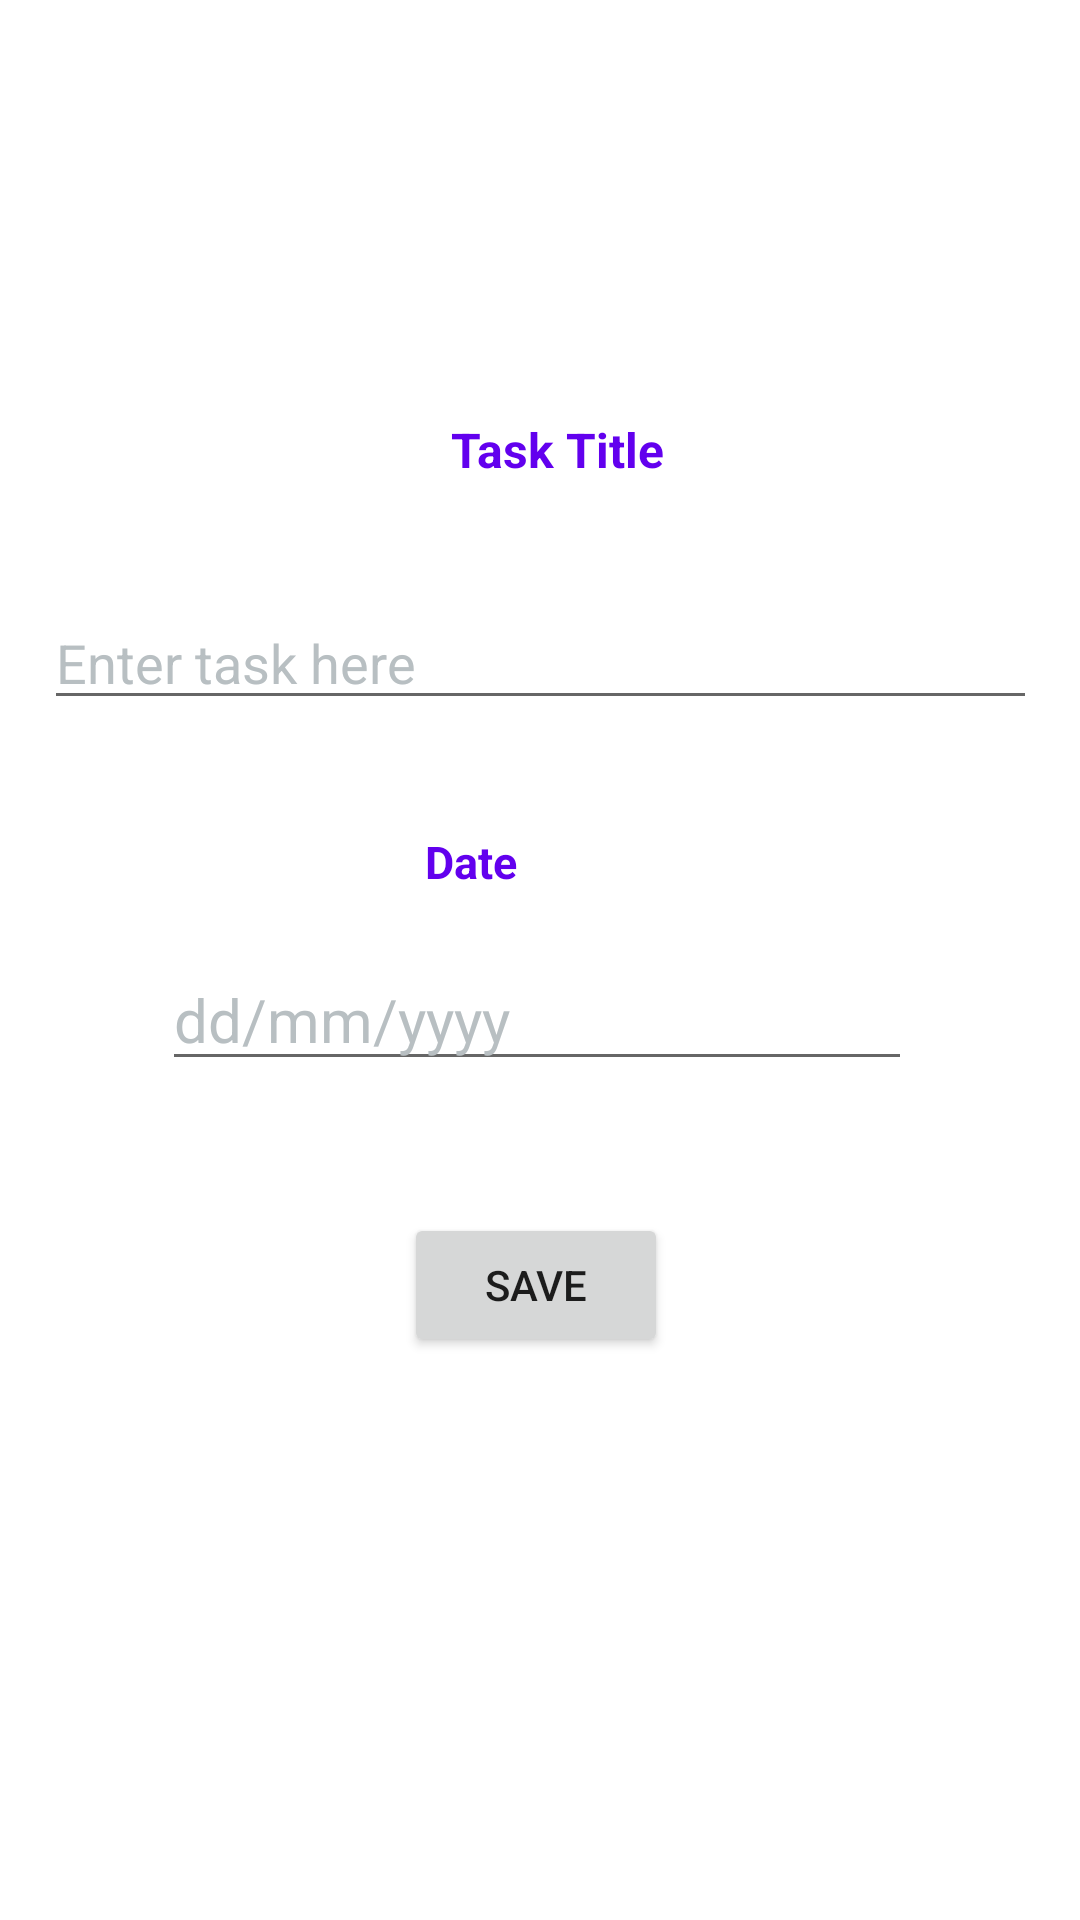

Android layout source for this screen:
<!-- AndroidManifest.xml: application theme Theme.TodoProject -->
<!-- res/layout/activity_edit_task.xml -->
<?xml version="1.0" encoding="utf-8"?>
<androidx.constraintlayout.widget.ConstraintLayout xmlns:android="http://schemas.android.com/apk/res/android"
    xmlns:app="http://schemas.android.com/apk/res-auto"
    xmlns:tools="http://schemas.android.com/tools"
    android:layout_width="match_parent"
    android:layout_height="match_parent"
    tools:context=".Activity.AddNewTask">

    <TextView
        android:id="@+id/txtNewTask"
        android:layout_width="wrap_content"
        android:layout_height="wrap_content"

        android:layout_alignParentStart="true"
        android:layout_alignParentTop="true"
        android:text="@string/new_task_title"
        android:textColor="?attr/colorPrimary"
        android:textSize="16sp"
        android:textStyle="bold"
        app:layout_constraintBottom_toBottomOf="parent"
        app:layout_constraintEnd_toEndOf="parent"
        app:layout_constraintHorizontal_bias="0.521"
        app:layout_constraintStart_toStartOf="parent"
        app:layout_constraintTop_toTopOf="parent"
        app:layout_constraintVertical_bias="0.225" />

    <EditText
        android:id="@+id/edtNewTask"
        android:layout_width="331dp"
        android:layout_height="wrap_content"
        android:layout_alignParentStart="true"
        android:hint="@string/hint_enter_task_here"
        android:textColorHint="#B8BFC2"
        app:layout_constraintBottom_toBottomOf="parent"
        app:layout_constraintEnd_toEndOf="parent"
        app:layout_constraintStart_toStartOf="parent"
        app:layout_constraintTop_toBottomOf="@+id/txtNewTask"
        app:layout_constraintVertical_bias="0.087" />

    <Button
        android:id="@+id/btnAdd"
        android:layout_width="wrap_content"
        android:layout_height="wrap_content"
        android:layout_marginTop="44dp"
        android:onClick="btnAddOnClick"
        android:text="@string/btn_save"
        app:layout_constraintEnd_toEndOf="parent"
        app:layout_constraintHorizontal_bias="0.495"
        app:layout_constraintStart_toStartOf="parent"
        app:layout_constraintTop_toBottomOf="@+id/edtDisplayDate" />

    <EditText
        android:id="@+id/edtDisplayDate"
        android:layout_width="250dp"
        android:layout_height="wrap_content"

        android:hint="@string/date_hint"
        android:textColor="@android:color/black"
        android:textColorHint="#B8BFC2"
        android:textSize="20sp"
        app:layout_constraintBottom_toBottomOf="parent"
        app:layout_constraintEnd_toEndOf="parent"
        app:layout_constraintHorizontal_bias="0.49"
        app:layout_constraintStart_toStartOf="parent"
        app:layout_constraintTop_toBottomOf="@+id/tvDate"
        app:layout_constraintVertical_bias="0.065" />

    <TextView
        android:id="@+id/tvDate"
        android:layout_width="74dp"
        android:layout_height="20dp"
        android:layout_alignParentStart="true"
        android:text="@string/txtDate"

        android:textColor="?attr/colorPrimary"
        android:textSize="15sp"
        android:textStyle="bold"
        app:layout_constraintBottom_toBottomOf="parent"
        app:layout_constraintEnd_toEndOf="parent"
        app:layout_constraintHorizontal_bias="0.495"
        app:layout_constraintStart_toStartOf="parent"
        app:layout_constraintTop_toBottomOf="@+id/edtNewTask"
        app:layout_constraintVertical_bias="0.097" />

</androidx.constraintlayout.widget.ConstraintLayout>
<!-- resources referenced by this layout -->
<resources>
  <string name="btn_save">save</string>
  <string name="date_hint">dd/mm/yyyy</string>
  <string name="hint_enter_task_here">Enter task here</string>
  <string name="new_task_title">Task Title</string>
  <string name="txtDate">Date</string>
  <style name="Theme.TodoProject" parent="Theme.MaterialComponents.DayNight.DarkActionBar">
          
          <item name="colorPrimary">@color/purple_500</item>
          <item name="colorPrimaryVariant">@color/purple_700</item>
          <item name="colorOnPrimary">@color/white</item>
          
          <item name="colorSecondary">@color/teal_200</item>
          <item name="colorSecondaryVariant">@color/teal_700</item>
          <item name="colorOnSecondary">@color/black</item>
          
          <item name="android:statusBarColor" tools:targetApi="l">?attr/colorPrimaryVariant</item>
          
      </style>
  <!-- not gathered from this repository: default colours our renderer supplied (Android Studio template values) -->
  <color name="purple_500">#FF6200EE</color>
  <color name="purple_700">#FF3700B3</color>
  <color name="teal_200">#FF03DAC5</color>
  <color name="teal_700">#FF018786</color>
  <color name="black">#FF000000</color>
  <color name="white">#FFFFFFFF</color>
</resources>
